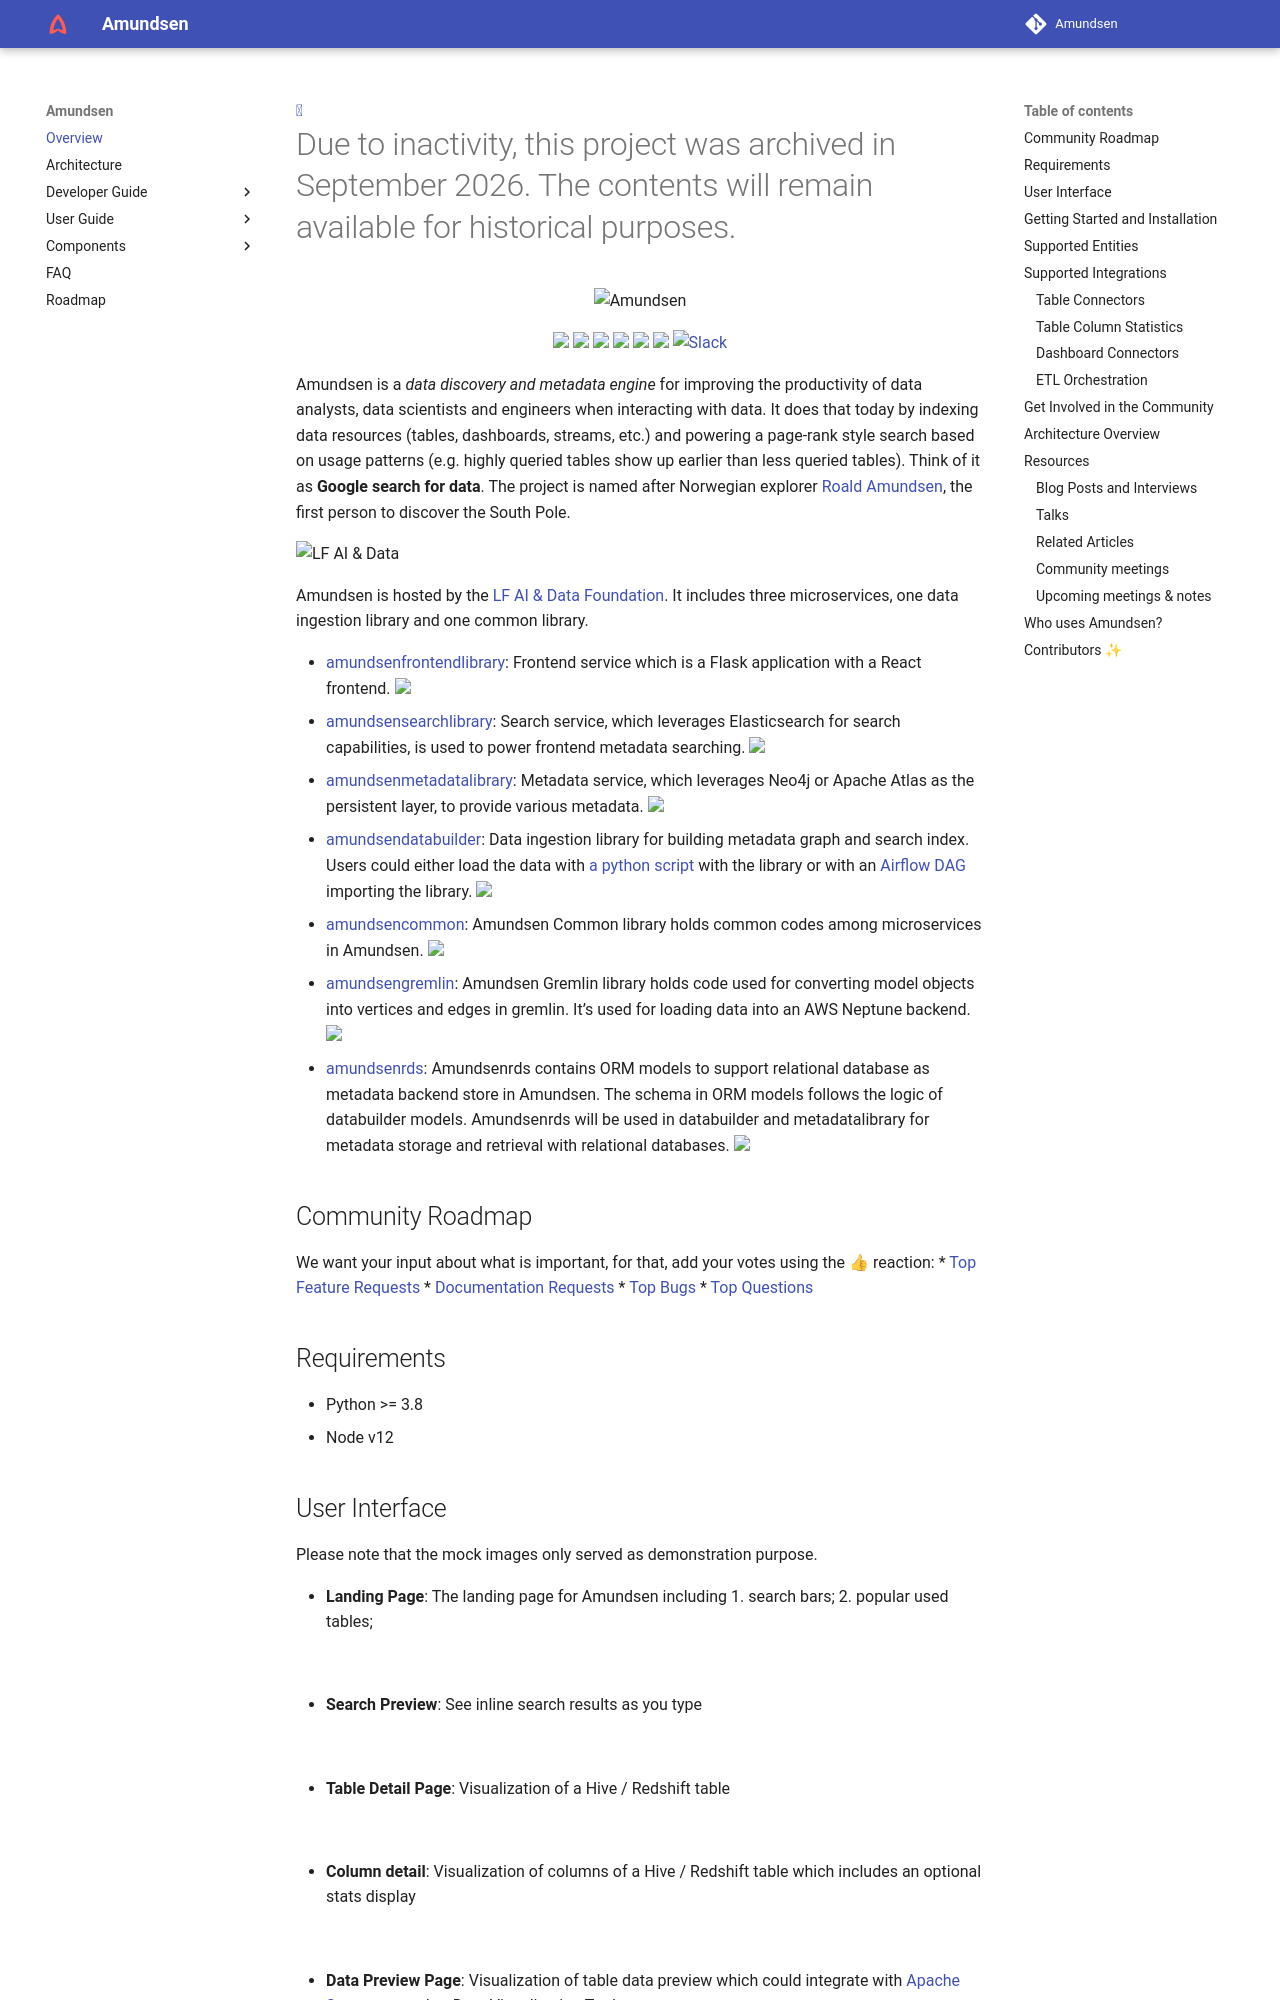

repository: amundsen-io/amundsen · page: index.html · generator: mkdocs

# Due to inactivity, this project was archived in September 2026. The contents will remain available for historical purposes.

<p align="center">
  <img
    src="https://raw.githubusercontent.com/amundsen-io/amundsen/master/docs/img/logos/amundsen_logo_on_light.svg?sanitize=true"
    alt="Amundsen"
    width="1000"
  />
</p>

<p align="center">
  <a href="https://github.com/amundsen-io/amundsen">
    <img src="https://img.shields.io/github/stars/amundsen-io/amundsen.svg?style=social" />
  </a>
  <a href="https://github.com/amundsen-io/amundsen/blob/master/LICENSE">
    <img src="https://img.shields.io/:license-Apache%202-blue.svg" />
  </a>
  <a href="https://github.com/amundsen-io/amundsen/blob/master/CONTRIBUTING.md">
    <img src="https://img.shields.io/badge/PRs-welcome-brightgreen.svg" />
  </a>
  <a href="https://github.com/amundsen-io/amundsen/pulse">
    <img src="https://img.shields.io/github/commit-activity/w/amundsen-io/amundsen.svg" />
  </a>
  <a href="https://img.shields.io/github/contributors/amundsen-io/amundsen.svg">
    <img src="https://img.shields.io/github/contributors/amundsen-io/amundsen.svg" />
  </a>
  <a href="https://twitter.com/amundsenio">
    <img src="https://img.shields.io/twitter/follow/amundsenio?label=Follow&style=social" />
  </a>
  <a href="https://join.slack.com/t/amundsenworkspace/shared_invite/zt-s8f3srsx-_0b6_WA5~eYGrv_g63L2ng">
    <img src="https://img.shields.io/badge/slack-join_chat-white.svg?logo=slack&style=social" alt="Slack" />
  </a>
</p>

Amundsen is a *data discovery and metadata engine* for improving the productivity of data analysts, data scientists and engineers when interacting with data. It does that today by indexing data resources (tables, dashboards, streams, etc.) and powering a page-rank style search based on usage patterns (e.g. highly queried tables show up earlier than less queried tables). Think of it as **Google search for data**. The project is named after Norwegian explorer [Roald Amundsen](https://en.wikipedia.org/wiki/Roald_Amundsen), the first person to discover the South Pole.

<img
  src="https://raw.githubusercontent.com/lfai/artwork/master/lfaidata-assets/lfaidata/stacked/color/lfaidata-stacked-color.png"
  alt="LF AI & Data"
  width="200"
/>

Amundsen is hosted by the [LF AI & Data Foundation](https://lfaidata.foundation/). It includes three microservices, one data ingestion library and one common library.

- [amundsenfrontendlibrary](frontend): Frontend service which is a Flask application with a React frontend. <img src="https://badge.fury.io/py/amundsen-frontend.svg" />
- [amundsensearchlibrary](search): Search service, which leverages Elasticsearch for search capabilities, is used to power frontend metadata searching. <img src="https://badge.fury.io/py/amundsen-search.svg" />
- [amundsenmetadatalibrary](metadata): Metadata service, which leverages Neo4j or Apache Atlas as the persistent layer, to provide various metadata. <img src="https://badge.fury.io/py/amundsen-metadata.svg" />
- [amundsendatabuilder](databuilder): Data ingestion library for building metadata graph and search index.
  Users could either load the data with [a python script](https://github.com/amundsen-io/amundsen/blob/main/databuilder/example/scripts/sample_data_loader.py) with the library
  or with an [Airflow DAG](https://github.com/amundsen-io/amundsen/tree/main/databuilder/example/dags) importing the library. <img src="https://badge.fury.io/py/amundsen-databuilder.svg" />
- [amundsencommon](common): Amundsen Common library holds common codes among microservices in Amundsen. <img src="https://badge.fury.io/py/amundsen-common.svg" />
- [amundsengremlin](https://github.com/amundsen-io/amundsengremlin): Amundsen Gremlin library holds code used for converting model objects into vertices and edges in gremlin. It's used for loading data into an AWS Neptune backend. <img src="https://badge.fury.io/py/amundsen-gremlin.svg" />
- [amundsenrds](https://github.com/amundsen-io/amundsenrds): Amundsenrds contains ORM models to support relational database as metadata backend store in Amundsen. The schema in ORM models follows the logic of databuilder models. Amundsenrds will be used in databuilder and metadatalibrary for metadata storage and retrieval with relational databases. <img src="https://badge.fury.io/py/amundsen-rds.svg" />

## Community Roadmap
We want your input about what is important, for that, add your votes using the 👍 reaction:
* [Top Feature Requests](https://github.com/amundsen-io/amundsen/issues?q=is%3Aissue+is%3Aclosed+sort%3Areactions-%2B1-desc+label%3Atype%3Afeature+label%3Astatus%3Aneeds_votes+)
* [Documentation Requests](https://github.com/amundsen-io/amundsen/issues?q=is%3Aissue+is%3Aclosed+sort%3Areactions-%2B1-desc+label%3Atype%3Adocumentation+label%3Astatus%3Aneeds_votes+)
* [Top Bugs](https://github.com/amundsen-io/amundsen/issues?q=is%3Aissue+is%3Aclosed+sort%3Areactions-%2B1-desc+label%3Atype%3Abug+label%3Astatus%3Aneeds_votes+)
* [Top Questions](https://github.com/amundsen-io/amundsen/issues?q=is%3Aissue+is%3Aclosed+sort%3Areactions-%2B1-desc+label%3Atype%3Aquestion+label%3Astatus%3Aneeds_votes)

## Requirements
- Python >= 3.8
- Node v12
